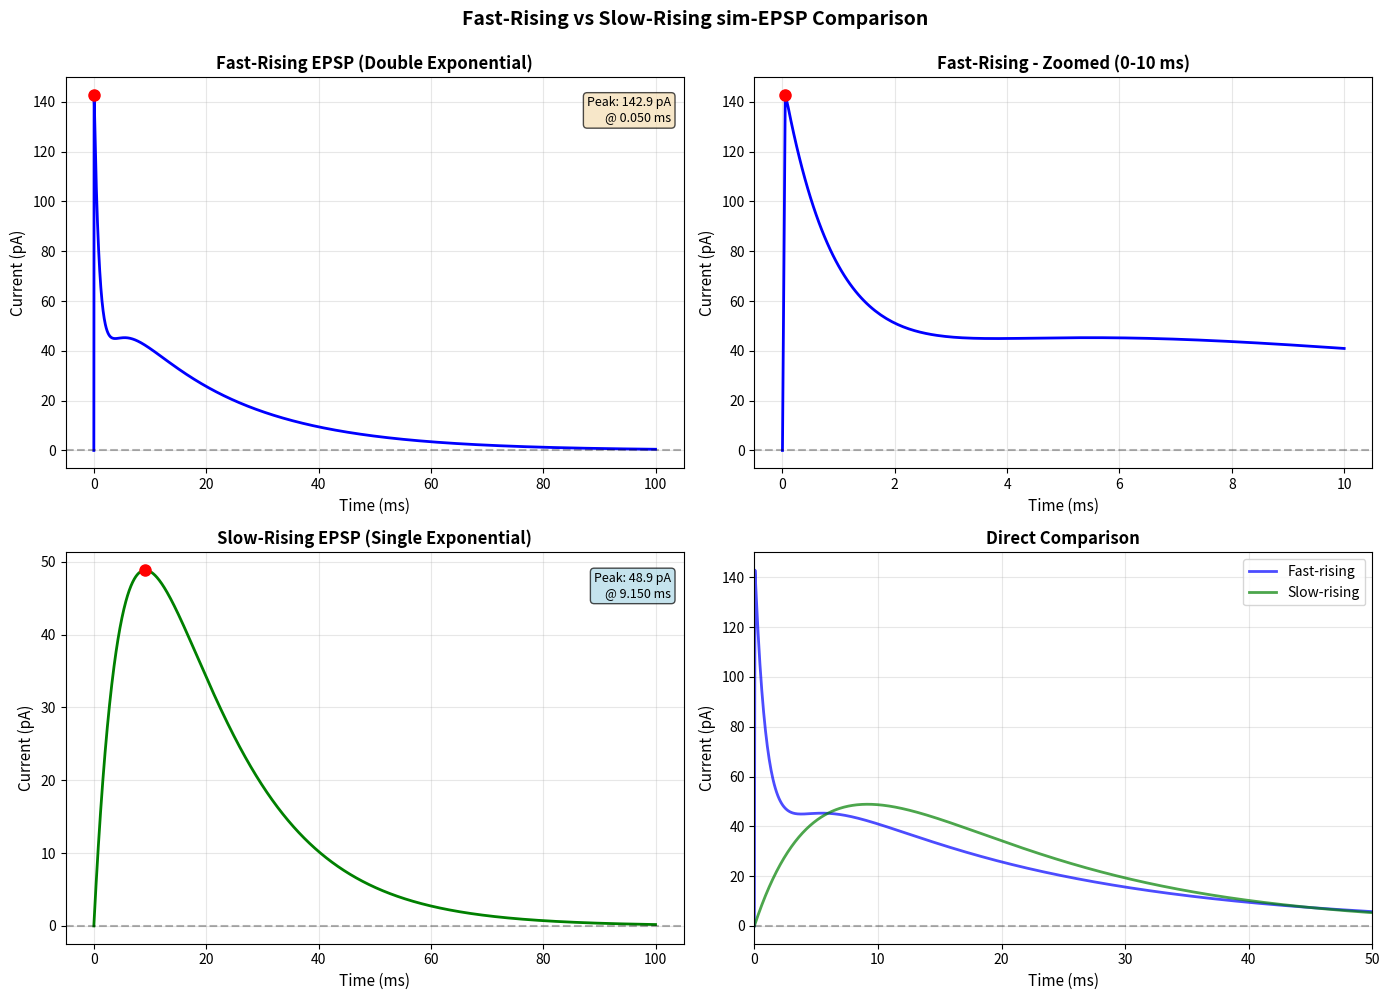

The matplotlib source for this figure:
#!/usr/bin/env python3
"""
Compare fast-rising and slow-rising sim-EPSP waveforms.
"""

import numpy as np
import matplotlib
matplotlib.use('Agg')
import matplotlib.pyplot as plt

# Fast-rising (double exponential)
def fast_epsp(t, A1=150, tau_rise1=0.01, tau_decay1=1.0, A2=70, tau_rise2=3.0, tau_decay2=20.0):
    component1 = A1 * (1 - np.exp(-t / tau_rise1)) * np.exp(-t / tau_decay1)
    component2 = A2 * (1 - np.exp(-t / tau_rise2)) * np.exp(-t / tau_decay2)
    y = component1 + component2
    y[t < 0] = 0
    return y

# Slow-rising (single exponential)
def slow_epsp(t, A=150, tau_rise=10.0, tau_decay=15.0):
    y = A * (1 - np.exp(-t / tau_rise)) * np.exp(-t / tau_decay)
    y[t < 0] = 0
    return y

# Generate time arrays
dt = 0.05  # 20 kHz
time = np.arange(0, 100 + dt/2, dt)

# Calculate currents
current_fast = fast_epsp(time)
current_slow = slow_epsp(time)

# Create comparison plot
fig, ((ax1, ax2), (ax3, ax4)) = plt.subplots(2, 2, figsize=(14, 10))

# Fast-rising - full
ax1.plot(time, current_fast, 'b-', linewidth=2, label='Fast-rising')
ax1.axhline(y=0, color='k', linestyle='--', alpha=0.3)
ax1.set_xlabel('Time (ms)', fontsize=11)
ax1.set_ylabel('Current (pA)', fontsize=11)
ax1.set_title('Fast-Rising EPSP (Double Exponential)', fontsize=12, fontweight='bold')
ax1.grid(True, alpha=0.3)
peak_idx = np.argmax(current_fast)
ax1.plot(time[peak_idx], current_fast[peak_idx], 'ro', markersize=8)
ax1.text(0.98, 0.95, f'Peak: {current_fast[peak_idx]:.1f} pA\n@ {time[peak_idx]:.3f} ms',
         transform=ax1.transAxes, fontsize=9, va='top', ha='right',
         bbox=dict(boxstyle='round', facecolor='wheat', alpha=0.7))

# Fast-rising - zoomed
ax2.plot(time[time <= 10], current_fast[time <= 10], 'b-', linewidth=2)
ax2.axhline(y=0, color='k', linestyle='--', alpha=0.3)
ax2.set_xlabel('Time (ms)', fontsize=11)
ax2.set_ylabel('Current (pA)', fontsize=11)
ax2.set_title('Fast-Rising - Zoomed (0-10 ms)', fontsize=12, fontweight='bold')
ax2.grid(True, alpha=0.3)
ax2.plot(time[peak_idx], current_fast[peak_idx], 'ro', markersize=8)

# Slow-rising - full
ax3.plot(time, current_slow, 'g-', linewidth=2, label='Slow-rising')
ax3.axhline(y=0, color='k', linestyle='--', alpha=0.3)
ax3.set_xlabel('Time (ms)', fontsize=11)
ax3.set_ylabel('Current (pA)', fontsize=11)
ax3.set_title('Slow-Rising EPSP (Single Exponential)', fontsize=12, fontweight='bold')
ax3.grid(True, alpha=0.3)
peak_idx_slow = np.argmax(current_slow)
ax3.plot(time[peak_idx_slow], current_slow[peak_idx_slow], 'ro', markersize=8)
ax3.text(0.98, 0.95, f'Peak: {current_slow[peak_idx_slow]:.1f} pA\n@ {time[peak_idx_slow]:.3f} ms',
         transform=ax3.transAxes, fontsize=9, va='top', ha='right',
         bbox=dict(boxstyle='round', facecolor='lightblue', alpha=0.7))

# Overlay comparison
ax4.plot(time, current_fast, 'b-', linewidth=2, label='Fast-rising', alpha=0.7)
ax4.plot(time, current_slow, 'g-', linewidth=2, label='Slow-rising', alpha=0.7)
ax4.axhline(y=0, color='k', linestyle='--', alpha=0.3)
ax4.set_xlabel('Time (ms)', fontsize=11)
ax4.set_ylabel('Current (pA)', fontsize=11)
ax4.set_title('Direct Comparison', fontsize=12, fontweight='bold')
ax4.grid(True, alpha=0.3)
ax4.legend(loc='upper right', fontsize=10)
ax4.set_xlim([0, 50])  # Focus on first 50 ms where differences are clear

plt.suptitle('Fast-Rising vs Slow-Rising sim-EPSP Comparison', fontsize=14, fontweight='bold', y=0.995)
plt.tight_layout()
plt.savefig('epsp_comparison.png', dpi=300, bbox_inches='tight')
print("Comparison plot saved: epsp_comparison.png")
